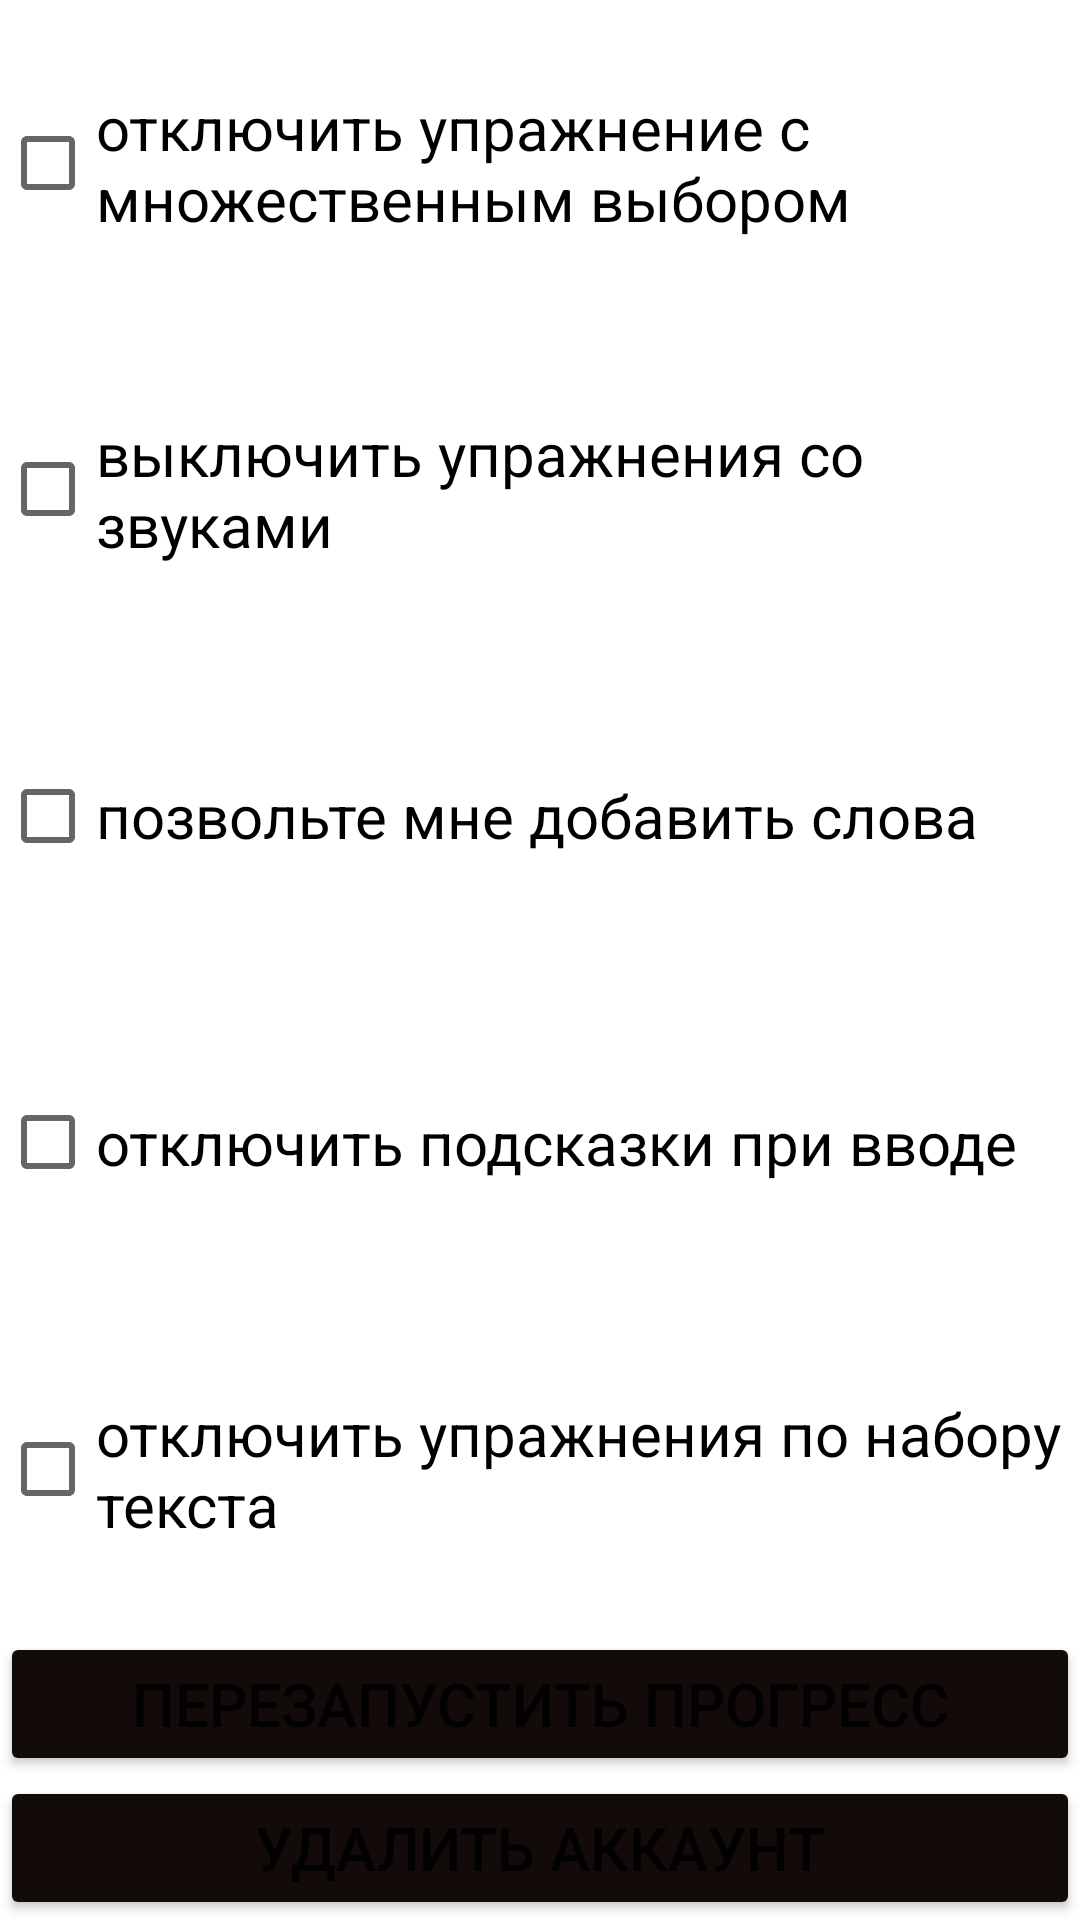

Reconstruct the res/layout file that produces this screen, plus the resources it refers to.
<!-- AndroidManifest.xml: application theme Theme.LithuanianLearningApp -->
<!-- res/layout/activity_settings.xml -->
<?xml version="1.0" encoding="utf-8"?>
<androidx.constraintlayout.widget.ConstraintLayout xmlns:android="http://schemas.android.com/apk/res/android"
    xmlns:app="http://schemas.android.com/apk/res-auto"
    xmlns:tools="http://schemas.android.com/tools"
    android:layout_width="match_parent"
    android:layout_height="match_parent"
    tools:context=".Settings">

    <CheckBox
        android:id="@+id/checkBox"
        android:layout_width="wrap_content"
        android:layout_height="0dp"
        android:text="@string/turn_off_multiple_choice_exercise"
        android:textSize="20sp"
        app:layout_constraintBottom_toTopOf="@+id/checkBox2"
        app:layout_constraintEnd_toEndOf="parent"
        app:layout_constraintHorizontal_bias="0.5"
        app:layout_constraintStart_toStartOf="parent"
        app:layout_constraintTop_toTopOf="parent"
        app:layout_constraintVertical_bias="0.5"
        app:layout_constraintVertical_chainStyle="packed" />

    <CheckBox
        android:id="@+id/checkBox2"
        android:layout_width="0dp"
        android:layout_height="0dp"
        android:text="@string/turn_off_exercise_with_sounds"
        android:textSize="20sp"
        app:layout_constraintBottom_toTopOf="@+id/checkBox3"
        app:layout_constraintEnd_toEndOf="@+id/checkBox"
        app:layout_constraintHorizontal_bias="0.5"
        app:layout_constraintStart_toStartOf="@+id/checkBox"
        app:layout_constraintTop_toBottomOf="@+id/checkBox"
        app:layout_constraintVertical_bias="0.5" />

    <CheckBox
        android:id="@+id/checkBox4"
        android:layout_width="0dp"
        android:layout_height="0dp"
        android:text="@string/turn_off_typing_hints"
        android:textSize="20sp"
        app:layout_constraintBottom_toTopOf="@+id/checkBox5"
        app:layout_constraintEnd_toEndOf="@+id/checkBox3"
        app:layout_constraintHorizontal_bias="0.533"
        app:layout_constraintStart_toStartOf="@+id/checkBox3"
        app:layout_constraintTop_toBottomOf="@+id/checkBox3"
        app:layout_constraintVertical_bias="0.5" />

    <CheckBox
        android:id="@+id/checkBox3"
        android:layout_width="0dp"
        android:layout_height="0dp"
        android:text="@string/let_me_add_words"
        android:textSize="20sp"
        app:layout_constraintBottom_toTopOf="@+id/checkBox4"
        app:layout_constraintEnd_toEndOf="@+id/checkBox2"
        app:layout_constraintHorizontal_bias="0.522"
        app:layout_constraintStart_toStartOf="@+id/checkBox2"
        app:layout_constraintTop_toBottomOf="@+id/checkBox2"
        app:layout_constraintVertical_bias="0.5" />

    <CheckBox
        android:id="@+id/checkBox5"
        android:layout_width="0dp"
        android:layout_height="0dp"
        android:text="@string/turn_off_typing_exercise"
        android:textSize="20sp"
        app:layout_constraintBottom_toTopOf="@+id/button7"
        app:layout_constraintEnd_toEndOf="@+id/checkBox4"
        app:layout_constraintHorizontal_bias="0.5"
        app:layout_constraintStart_toStartOf="@+id/checkBox4"
        app:layout_constraintTop_toBottomOf="@+id/checkBox4"
        app:layout_constraintVertical_bias="0.5" />

    <Button
        android:id="@+id/button7"
        android:layout_width="0dp"
        android:layout_height="wrap_content"
        android:backgroundTint="#130A0A"
        android:text="@string/restart_progress"
        android:textSize="20sp"
        app:layout_constraintBottom_toTopOf="@+id/button8"
        app:layout_constraintEnd_toEndOf="@+id/checkBox5"
        app:layout_constraintHorizontal_bias="0.5"
        app:layout_constraintStart_toStartOf="@+id/checkBox5"
        app:layout_constraintTop_toBottomOf="@+id/checkBox5"
        app:layout_constraintVertical_bias="0.5" />

    <Button
        android:id="@+id/button8"
        android:layout_width="0dp"
        android:layout_height="wrap_content"
        android:backgroundTint="#130A0A"
        android:text="@string/delete_account"
        android:textSize="20sp"
        app:layout_constraintBottom_toBottomOf="parent"
        app:layout_constraintEnd_toEndOf="@+id/button7"
        app:layout_constraintHorizontal_bias="0.5"
        app:layout_constraintStart_toStartOf="@+id/button7"
        app:layout_constraintTop_toBottomOf="@+id/button7"
        app:layout_constraintVertical_bias="0.5" />

</androidx.constraintlayout.widget.ConstraintLayout>
<!-- resources referenced by this layout -->
<resources>
  <string name="delete_account">удалить аккаунт</string>
  <string name="let_me_add_words">позвольте мне добавить слова</string>
  <string name="restart_progress">перезапустить прогресс</string>
  <string name="turn_off_exercise_with_sounds">выключить упражнения со звуками</string>
  <string name="turn_off_multiple_choice_exercise">отключить упражнение с множественным выбором</string>
  <string name="turn_off_typing_exercise">отключить упражнения по набору текста</string>
  <string name="turn_off_typing_hints">отключить подсказки при вводе</string>
  <style name="Theme.LithuanianLearningApp" parent="Theme.MaterialComponents.DayNight.NoActionBar">
          
          <item name="colorPrimary">@color/purple_500</item>
          <item name="colorPrimaryVariant">@color/purple_700</item>
          <item name="colorOnPrimary">@color/white</item>
          
          <item name="colorSecondary">@color/teal_200</item>
          <item name="colorSecondaryVariant">@color/teal_700</item>
          <item name="colorOnSecondary">@color/black</item>
          
          <item name="android:statusBarColor">?attr/colorOnSecondary</item>
          
      </style>
  <!-- not gathered from this repository: default colours our renderer supplied (Android Studio template values) -->
  <color name="purple_500">#FF6200EE</color>
  <color name="purple_700">#FF3700B3</color>
  <color name="teal_200">#FF03DAC5</color>
  <color name="teal_700">#FF018786</color>
  <color name="black">#FF000000</color>
  <color name="white">#FFFFFFFF</color>
</resources>
